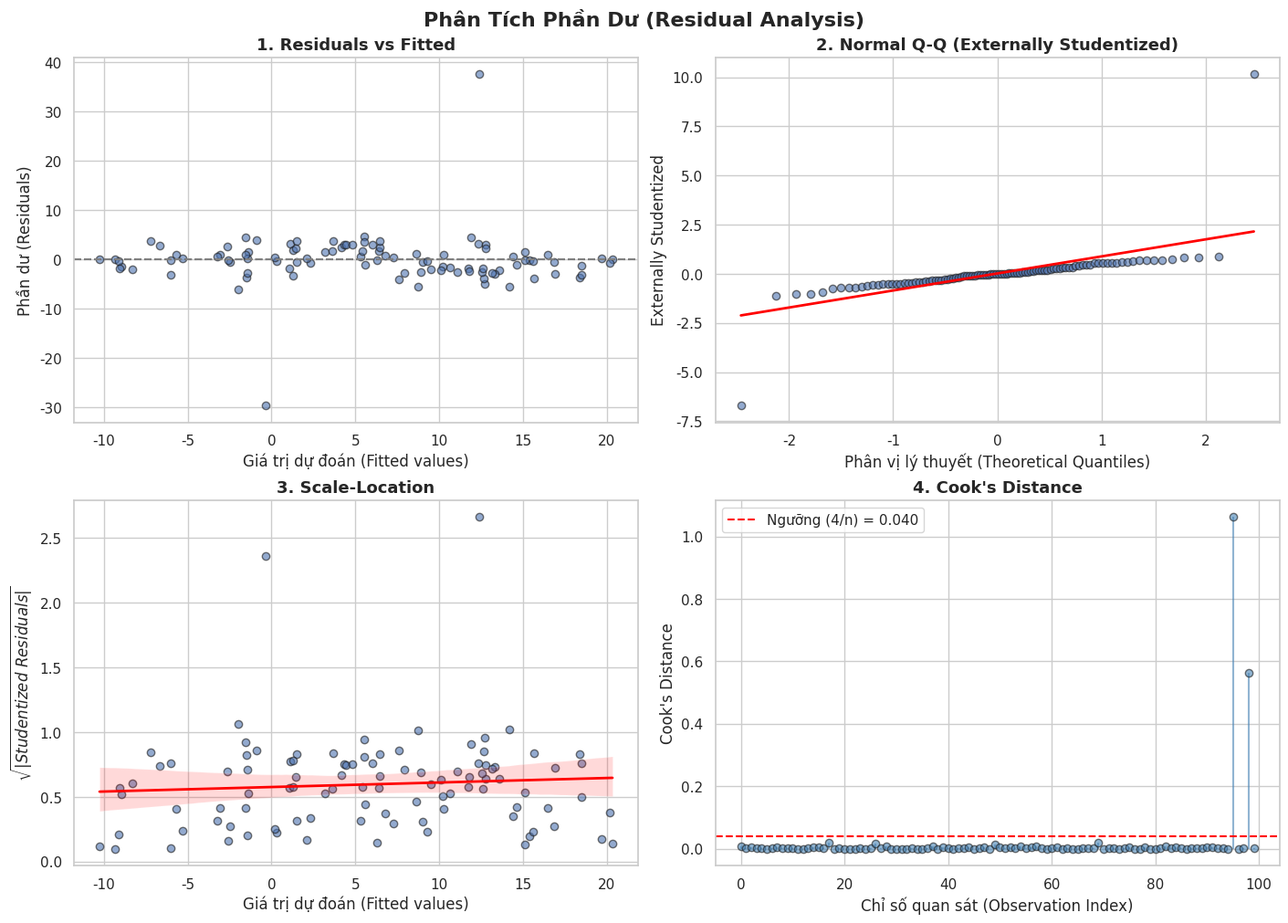

Source code (Python):
import numpy as np
import matplotlib.pyplot as plt
import seaborn as sns
import scipy.stats as stats
import warnings
from typing import Tuple, List

def compute_leverage_and_cooks(
    X_design: np.ndarray, 
    y: np.ndarray, 
    y_hat: np.ndarray
) -> Tuple[np.ndarray, np.ndarray, np.ndarray, np.ndarray, np.ndarray, List[int]]:
    """
    Tính toán các thông số chẩn đoán phần dư.
    
    Returns:
        Tuple chứa: (residuals, internally_stud_res, externally_stud_res, leverage, cooks_d, high_leverage_indices)
    """
    n, k = X_design.shape
    residuals = y - y_hat
    
    # 1. Tính Leverage
    XtX = X_design.T @ X_design
    try:
        W = np.linalg.solve(XtX, X_design.T)
    except np.linalg.LinAlgError:
        warnings.warn("Ma trận X^TX bị suy biến.", RuntimeWarning)
        W = np.linalg.pinv(XtX) @ X_design.T
        
    leverage = np.sum(X_design * W.T, axis=1)
    leverage_threshold = (2 * k) / n
    high_leverage_indices = np.where(leverage > leverage_threshold)[0].tolist()
    
    # 2. Tính Internally Studentized Residuals
    leverage_safe = np.clip(leverage, 0, 0.999)
    sigma2_hat = np.sum(residuals**2) / (n - k)
    internally_stud_res = residuals / np.sqrt(sigma2_hat * (1 - leverage_safe))
    
    # Tính Externally Studentized Residuals
    # Tránh căn số âm hoặc chia cho 0 do sai số máy tính bằng np.clip
    denom = (n - k) - internally_stud_res**2
    denom_safe = np.clip(denom, 0.001, None)
    externally_stud_res = internally_stud_res * np.sqrt((n - k - 1) / denom_safe)
    
    # 3. Tính Cook's Distance (Dùng công thức chuẩn với Internally Studentized)
    cooks_d = (internally_stud_res**2 / k) * (leverage_safe / (1 - leverage_safe))
    
    return residuals, internally_stud_res, externally_stud_res, leverage, cooks_d, high_leverage_indices

def residual_plots(X: np.ndarray, y: np.ndarray, beta_hat: np.ndarray):
    """
    Vẽ 4 biểu đồ chẩn đoán phần dư theo chuẩn Thống kê (Residual Analysis).
    """
    sns.set_theme(style="whitegrid")

    fig, ((ax1, ax2), (ax3, ax4)) = plt.subplots(2, 2, figsize=(14, 10))
    fig.set_layout_engine('constrained')
    fig.suptitle('Phân Tích Phần Dư (Residual Analysis)', fontsize=16, fontweight='bold')

    X = np.asarray(X, dtype=float)
    y = np.asarray(y, dtype=float).ravel()
    beta_hat = np.asarray(beta_hat, dtype=float).ravel()
    
    # Kiểm tra và thêm intercept nếu cần (giả định X gốc chưa có)
    if X.shape[1] == len(beta_hat) - 1:
        X_design = np.column_stack([np.ones(len(X)), X])
    else:
        X_design = X
        
    # Tính y dự đoán
    y_hat = X_design @ beta_hat
    
    # Lấy các thông số thống kê
    # Cập nhật dòng này trong hàm residual_plots:
    residuals, int_stud_res, ext_stud_res, _, cooks_d, high_leverage = compute_leverage_and_cooks(X_design, y, y_hat)

    # 1. Residuals vs Fitted (Kiểm tra tuyến tính & phương sai)
    sns.residplot(x=y_hat, y=residuals, lowess=False, 
                  scatter_kws={'alpha': 0.6, 'edgecolor': 'k'}, 
                  line_kws={'color': 'red', 'lw': 2}, ax=ax1)
    ax1.axhline(0, color='grey', linestyle='dashed')
    ax1.set_title('1. Residuals vs Fitted', fontsize=13, fontweight='bold')
    ax1.set_xlabel('Giá trị dự đoán (Fitted values)')
    ax1.set_ylabel('Phần dư (Residuals)')

    # 2. Normal Q-Q Plot (Kiểm tra phân phối chuẩn)
    stats.probplot(ext_stud_res, dist="norm", plot=ax2)
    ax2.get_lines()[0].set_alpha(0.6)
    ax2.get_lines()[0].set_markeredgecolor('k')
    ax2.get_lines()[1].set_color('red')
    ax2.get_lines()[1].set_linewidth(2)
    ax2.set_title('2. Normal Q-Q (Externally Studentized)', fontsize=13, fontweight='bold')
    ax2.set_xlabel('Phân vị lý thuyết (Theoretical Quantiles)')
    ax2.set_ylabel('Externally Studentized')

    # 3. Scale-Location (Kiểm tra phương sai đồng đều)
    sqrt_abs_std_res = np.sqrt(np.abs(int_stud_res))
    sns.regplot(x=y_hat, y=sqrt_abs_std_res, lowess=False,
                scatter_kws={'alpha': 0.6, 'edgecolor': 'k'}, 
                line_kws={'color': 'red', 'lw': 2}, ax=ax3)
    ax3.set_title('3. Scale-Location', fontsize=13, fontweight='bold')
    ax3.set_xlabel('Giá trị dự đoán (Fitted values)')
    ax3.set_ylabel(r'$\sqrt{|Studentized\ Residuals|}$')
    
    # 4. Cook's Distance (Xác định điểm ảnh hưởng lớn)
    markerline, stemlines, baseline = ax4.stem(range(len(cooks_d)), cooks_d, basefmt=" ", markerfmt="o")
    plt.setp(stemlines, 'color', 'steelblue', 'alpha', 0.6)
    plt.setp(markerline, 'color', 'steelblue', 'alpha', 0.6, 'markeredgecolor', 'k')
    
    # Thêm ngưỡng cảnh báo Cook's distance (Thường là 4/n)
    threshold = 4 / len(y)
    ax4.axhline(threshold, color='red', linestyle='dashed', label=f'Ngưỡng (4/n) = {threshold:.3f}')
    
    ax4.set_title("4. Cook's Distance", fontsize=13, fontweight='bold')
    ax4.set_xlabel('Chỉ số quan sát (Observation Index)')
    ax4.set_ylabel("Cook's Distance")
    ax4.legend()
    
    if high_leverage:
        print(f"[CẢNH BÁO] Phát hiện các điểm có độ đòn bẩy (Leverage) cao vượt ngưỡng tiêu chuẩn (2k/n): {high_leverage}")
    else:
        print("[THÔNG BÁO] Không có điểm nào có độ đòn bẩy (Leverage) vượt ngưỡng tiêu chuẩn.")

    return fig, ((ax1, ax2), (ax3, ax4))

# KHỐI DEMO (Chạy độc lập để test hàm)
if __name__ == "__main__":
    # Tạo dữ liệu giả lập có chủ ý (có điểm outlier)
    np.random.seed(42)
    n_samples = 100
    X_demo = np.random.uniform(0, 10, size=(n_samples, 2))
    
    # y = 3 + 2*X1 - 1.5*X2 + nhiễu
    true_beta = np.array([3.0, 2.0, -1.5])
    X_design_demo = np.column_stack([np.ones(n_samples), X_demo])
    y_demo = X_design_demo @ true_beta + np.random.normal(0, 2, n_samples)
    
    # Tạo ra 2 điểm outlier (dị thường) cực mạnh để Cook's Distance bắt được
    X_demo[95] = [9.5, 9.5]
    y_demo[95] = 50.0  # Outlier 1
    
    X_demo[98] = [0.5, 0.5]
    y_demo[98] = -30.0 # Outlier 2
    
    # Tính toán OLS (dùng np.linalg.lstsq cho nhanh trong khối demo)
    X_design_fit = np.column_stack([np.ones(n_samples), X_demo])
    beta_hat_demo, _, _, _ = np.linalg.lstsq(X_design_fit, y_demo, rcond=None)
    
    # Gọi hàm vẽ
    print("Đang tạo biểu đồ Phân tích phần dư...")
    fig, axes = residual_plots(X_demo, y_demo, beta_hat_demo)
    plt.show()
